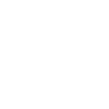
t = 0.00 s
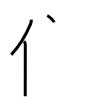
t = 3.00 s
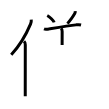
t = 6.00 s
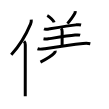
t = 9.00 s
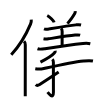
t = 12.00 s
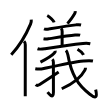
t = 15.00 s

The animated SVG that drew these frames (rendered in a browser with its animation timeline set to each time). Animation: 15 SMIL elements (animate=15); one cycle of 15.00 s.

<svg width="109px" height="109px" viewBox="0 0 px 109px" xmlns="http://www.w3.org/2000/svg" xmlns:xlink="http://www.w3.org/1999/xlink" xml:space="preserve" version="1.1"  baseProfile="full">
<path d="M31.25,19.62c0.24,1.88-0.05,2.96-0.73,4.56c-4.34,10.24-9.27,19.94-19.27,30.56" style="fill:none;stroke:black;stroke-width:3;opacity:0">
  <animate attributeType="CSS" attributeName="opacity" from="0" to="1" begin="0s" dur="1s" repeatCount="0" fill="freeze" />
</path>
<path d="M24.03,41.25c0.92,0.92,1.26,2.22,1.26,3.48c0,10.9-0.03,32.68-0.04,44.77c0,2.9,0,5.25,0,6.75" style="fill:none;stroke:black;stroke-width:3;opacity:0">
  <animate attributeType="CSS" attributeName="opacity" from="0" to="1" begin="1s" dur="1s" repeatCount="0" fill="freeze" />
</path>
<path d="M47.25,15.5c2.44,1.22,6.3,5.01,6.91,6.91" style="fill:none;stroke:black;stroke-width:3;opacity:0">
  <animate attributeType="CSS" attributeName="opacity" from="0" to="1" begin="2s" dur="1s" repeatCount="0" fill="freeze" />
</path>
<path d="M75.19,11.14c0.11,0.72-0.05,1.62-0.38,2.26c-2.06,3.85-3.79,6.02-7.33,10.2" style="fill:none;stroke:black;stroke-width:3;opacity:0">
  <animate attributeType="CSS" attributeName="opacity" from="0" to="1" begin="3s" dur="1s" repeatCount="0" fill="freeze" />
</path>
<path d="M44.01,28.95c1.44,0.6,3.76,0.19,5.24-0.06c6.14-1.03,20.06-3.39,26.75-4.01c1.65-0.15,3.41-0.36,5.04,0.05" style="fill:none;stroke:black;stroke-width:3;opacity:0">
  <animate attributeType="CSS" attributeName="opacity" from="0" to="1" begin="4s" dur="1s" repeatCount="0" fill="freeze" />
</path>
<path d="M61.07,28.4c0.83,0.83,1.09,1.85,1.09,2.99c0,0.63-0.04,8.99-0.04,13.49" style="fill:none;stroke:black;stroke-width:3;opacity:0">
  <animate attributeType="CSS" attributeName="opacity" from="0" to="1" begin="5s" dur="1s" repeatCount="0" fill="freeze" />
</path>
<path d="M43.52,38.79c1.6,0.33,3.49,0.25,4.84,0.05c5.92-0.89,19.9-3.09,26.77-3.74c1.65-0.16,3.41-0.36,5.04,0.05" style="fill:none;stroke:black;stroke-width:3;opacity:0">
  <animate attributeType="CSS" attributeName="opacity" from="0" to="1" begin="6s" dur="1s" repeatCount="0" fill="freeze" />
</path>
<path d="M37.52,48.74c2.21,0.81,5.21,0.29,7.47-0.05c8.58-1.3,27.65-4.06,38-5.15c2.47-0.26,4.87-0.34,7.31,0.2" style="fill:none;stroke:black;stroke-width:3;opacity:0">
  <animate attributeType="CSS" attributeName="opacity" from="0" to="1" begin="7s" dur="1s" repeatCount="0" fill="freeze" />
</path>
<path d="M55.25,50.75c0.16,0.98-0.44,1.82-1.14,2.6c-2.26,2.5-5.89,4.92-13.66,8.82" style="fill:none;stroke:black;stroke-width:3;opacity:0">
  <animate attributeType="CSS" attributeName="opacity" from="0" to="1" begin="8s" dur="1s" repeatCount="0" fill="freeze" />
</path>
<path d="M35.29,68.79c3.21,0.58,5.93,0.35,8.6-0.24c10.99-2.42,28.11-6.3,39.73-7.51c3.25-0.34,6.12-0.68,9.34-0.01" style="fill:none;stroke:black;stroke-width:3;opacity:0">
  <animate attributeType="CSS" attributeName="opacity" from="0" to="1" begin="9s" dur="1s" repeatCount="0" fill="freeze" />
</path>
<path d="M52.35,59.19c0.67,0.67,1.04,1.81,1.04,3.05c0,8.72,0.04,26.82,0.04,29.78c0,7.6-4.56,1.85-5.83,0.18" style="fill:none;stroke:black;stroke-width:3;opacity:0">
  <animate attributeType="CSS" attributeName="opacity" from="0" to="1" begin="10s" dur="1s" repeatCount="0" fill="freeze" />
</path>
<path d="M35.75,84.67c1.04,1.04,2.16,0.99,3.94-0.16c2.93-1.89,13.18-8.64,18.96-12.41" style="fill:none;stroke:black;stroke-width:3;opacity:0">
  <animate attributeType="CSS" attributeName="opacity" from="0" to="1" begin="11s" dur="1s" repeatCount="0" fill="freeze" />
</path>
<path d="M65.93,50.45c1.12,1.06,1.59,2.37,1.99,4.63c3.46,19.68,9.83,29.68,21.96,39.18c6.1,4.78,7.62,3.25,5.79-4.7" style="fill:none;stroke:black;stroke-width:3;opacity:0">
  <animate attributeType="CSS" attributeName="opacity" from="0" to="1" begin="12s" dur="1s" repeatCount="0" fill="freeze" />
</path>
<path d="M85.5,67.77c0,0.86-0.27,1.61-0.63,2.31c-3.37,6.55-10.34,12.85-23.12,18.68" style="fill:none;stroke:black;stroke-width:3;opacity:0">
  <animate attributeType="CSS" attributeName="opacity" from="0" to="1" begin="13s" dur="1s" repeatCount="0" fill="freeze" />
</path>
<path d="M77.5,49.25c1.98,1.14,5.14,3.76,6.07,5.72" style="fill:none;stroke:black;stroke-width:3;opacity:0">
  <animate attributeType="CSS" attributeName="opacity" from="0" to="1" begin="14s" dur="1s" repeatCount="0" fill="freeze" />
</path>
</svg>
